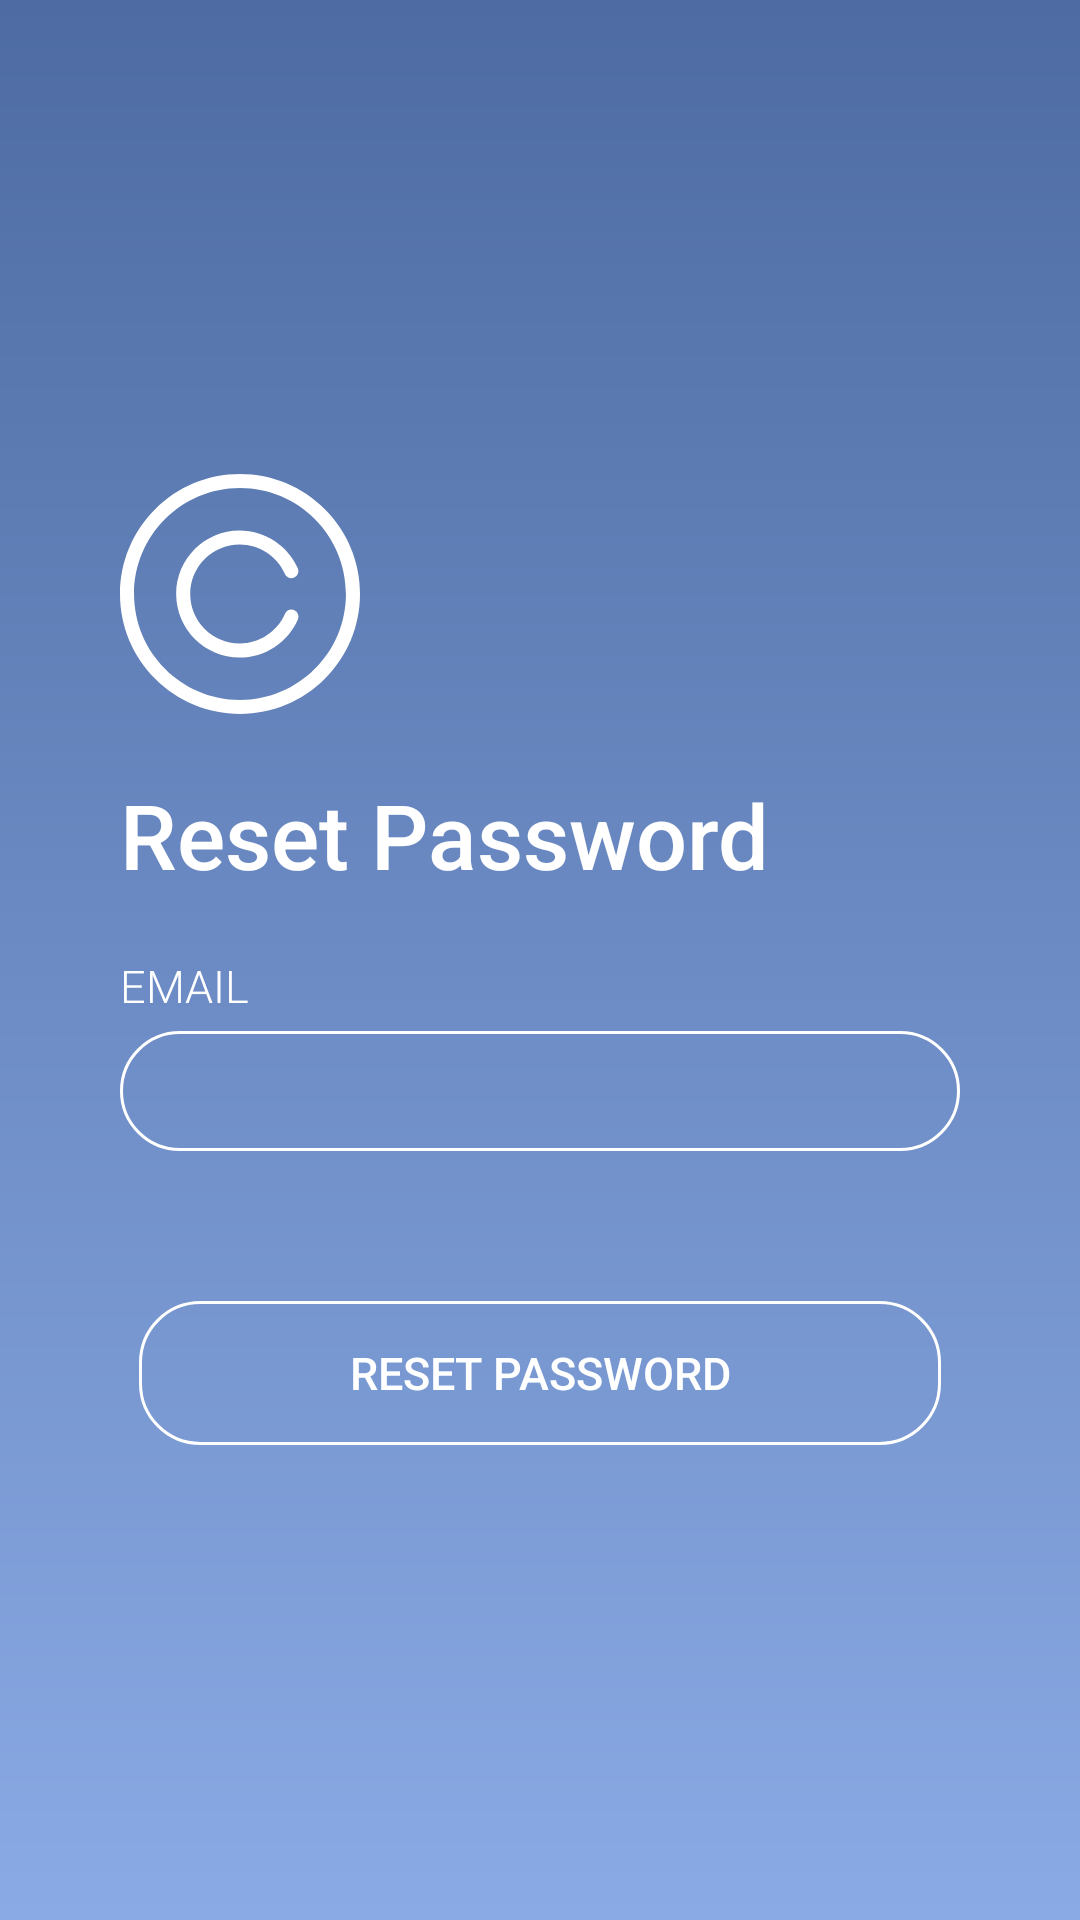

Android layout source for this screen:
<!-- AndroidManifest.xml: application theme AppTheme -->
<!-- res/layout/activity_forgot_pass.xml -->
<?xml version="1.0" encoding="utf-8"?>
<RelativeLayout xmlns:android="http://schemas.android.com/apk/res/android"
    xmlns:tools="http://schemas.android.com/tools"
    android:layout_width="match_parent"
    android:layout_height="match_parent"
    android:background="@drawable/grad_bg"
    tools:context=".MainActivity"
    android:animateLayoutChanges="true">

    <RelativeLayout
        android:layout_margin="40dp"
        android:layout_width="wrap_content"
        android:layout_height="wrap_content"
        android:layout_centerInParent="true">

        <ImageView
            android:id="@+id/imgView_logo"
            android:layout_width="80dp"
            android:layout_height="80dp"
            android:adjustViewBounds="true"
            android:contentDescription="logo"
            android:scaleType="fitCenter"
            android:src="@drawable/logo" />

        <RelativeLayout
            android:id="@+id/relLay1"
            android:layout_below="@+id/imgView_logo"
            android:layout_width="wrap_content"
            android:layout_height="wrap_content">

            <TextView
                android:id="@+id/tv_forgotPass"
                android:layout_width="wrap_content"
                android:layout_height="wrap_content"
                android:layout_marginTop="20dp"
                android:fontFamily="sans-serif-medium"
                android:text="Reset Password"
                android:textColor="@color/white"
                android:textSize="30sp"/>

            <LinearLayout
                android:id="@+id/linLay1"
                android:layout_marginTop="20dp"
                android:layout_below="@id/tv_forgotPass"
                android:orientation="vertical"
                android:layout_width="match_parent"
                android:layout_height="wrap_content">

                <LinearLayout
                    android:orientation="vertical"
                    android:layout_width="match_parent"
                    android:layout_height="wrap_content">

                    <TextView
                        android:layout_width="wrap_content"
                        android:layout_height="wrap_content"
                        android:fontFamily="sans-serif-light"
                        android:text="Email"
                        android:textAllCaps="true"
                        android:textColor="@color/white"
                        android:textSize="15sp"
                        />

                    <EditText
                        android:id="@+id/inputEmail"
                        android:layout_width="match_parent"
                        android:layout_height="40dp"
                        android:layout_marginTop="5dp"
                        android:background="@drawable/et_bg"
                        android:fontFamily="sans-serif-light"
                        android:importantForAutofill="no"
                        android:inputType="textEmailAddress"
                        android:paddingLeft="15dp"
                        android:paddingRight="15dp"
                        android:textColor="@color/white"
                        android:textSize="15sp" />

                </LinearLayout>

            </LinearLayout>

            <Button
                android:id="@+id/btnResetPass"
                android:layout_width="wrap_content"
                android:layout_height="wrap_content"
                android:layout_below="@+id/linLay1"
                android:layout_centerHorizontal="true"
                android:layout_marginTop="50dp"
                android:background="@drawable/btn_bg"
                android:fontFamily="sans-serif-medium"
                android:paddingHorizontal="70dp"
                android:text="Reset password"
                android:textColor="@color/white"
                android:textSize="15sp" />

        </RelativeLayout>

    </RelativeLayout>

</RelativeLayout>
<!-- resources referenced by this layout -->
<resources>
  <color name="white">#FFFFFF</color>
  <!-- drawable btn_bg (drawable) -->
  <shape xmlns:android="http://schemas.android.com/apk/res/android"
      android:shape="rectangle">
  
      <corners
          android:bottomLeftRadius="20dp"
          android:bottomRightRadius="20dp"
          android:topLeftRadius="20dp"
          android:topRightRadius="20dp" />
  
      <stroke
          android:width="1dp"
          android:color="#FFFFFF" />
  
  </shape>
  <!-- drawable et_bg (drawable) -->
  <shape xmlns:android="http://schemas.android.com/apk/res/android"
      android:shape="rectangle">
  
      <corners android:radius="20dp"/>
  
      <stroke
          android:width="1dp"
          android:color="#FFFFFF"/>
  
  </shape>
  <!-- drawable grad_bg (drawable) -->
  <shape xmlns:android="http://schemas.android.com/apk/res/android"
      android:shape="rectangle">
  
      <gradient android:startColor="@color/gradientStart"
          android:endColor="@color/gradientEnd"
          android:angle="90270"
          android:type="linear"/>
  </shape>
  <!-- drawable logo (drawable) -->
  <vector xmlns:android="http://schemas.android.com/apk/res/android" xmlns:aapt="http://schemas.android.com/aapt"
      android:viewportWidth="512"
      android:viewportHeight="512"
      android:width="640dp"
      android:height="640dp">
      <path
          android:pathData="M256 512c-68.378906 0 -132.667969 -26.628906 -181.019531 -74.980469 -48.351563 -48.351562 -74.980469 -112.640625 -74.980469 -181.019531s26.628906 -132.667969 74.980469 -181.019531c48.351562 -48.351563 112.640625 -74.980469 181.019531 -74.980469s132.667969 26.628906 181.019531 74.980469c48.351563 48.351562 74.980469 112.640625 74.980469 181.019531s-26.628906 132.667969 -74.980469 181.019531c-48.351562 48.351563 -112.640625 74.980469 -181.019531 74.980469zm0 -482c-124.617188 0 -226 101.382812 -226 226s101.382812 226 226 226 226 -101.382812 226 -226 -101.382812 -226 -226 -226zm0 0"
          android:fillColor="#FFFFFF" />
      <path
          android:pathData="M255.316406 391.5c-74.714844 0 -135.5 -60.785156 -135.5 -135.5s60.785156 -135.5 135.5 -135.5c53.570313 0 102.214844 31.652344 123.925782 80.640625 3.359374 7.574219 -0.0625 16.433594 -7.636719 19.792969 -7.574219 3.355468 -16.433594 -0.0625 -19.789063 -7.636719 -16.90625 -38.148437 -54.785156 -62.796875 -96.5 -62.796875 -58.175781 0 -105.5 47.328125 -105.5 105.5s47.324219 105.5 105.5 105.5c41.957032 0 79.921875 -24.847656 96.726563 -63.304688 3.316406 -7.589843 12.160156 -11.058593 19.75 -7.738281 7.59375 3.316407 11.058593 12.160157 7.738281 19.75 -21.578125 49.386719 -70.335938 81.292969 -124.214844 81.292969zm0 0"
          android:fillColor="#FFFFFF" />
  </vector>
  <style name="AppTheme" parent="Theme.AppCompat.Light.NoActionBar">
          
          <item name="colorPrimary">#8AAAE5</item>
          <item name="colorPrimaryDark">#728ec1</item>
          <item name="colorAccent">@color/colorAccent</item>
      </style>
  <color name="gradientStart">#4e6ca3</color>
  <color name="gradientEnd">#8AAAE5</color>
  <color name="colorAccent">#FFFFFF</color>
</resources>
